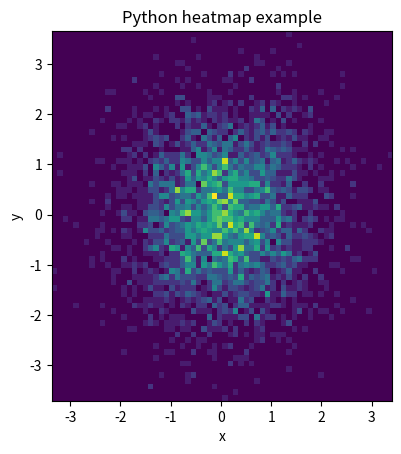

Write Python code to recreate this figure.
import numpy as np
import numpy.random
import matplotlib.pyplot as plt

# Create data
x = np.random.randn(4096)
y = np.random.randn(4096)

# Create heatmap
heatmap, xedges, yedges = np.histogram2d(x, y, bins=(64,64))
extent = [xedges[0], xedges[-1], yedges[0], yedges[-1]]

# Plot heatmap
plt.clf()
plt.title('Python heatmap example')
plt.ylabel('y')
plt.xlabel('x')
plt.imshow(heatmap, extent=extent)
plt.show()


#import numpy as np; np.random.seed(0)
#import seaborn as sns; sns.set()
#uniform_data = np.random.rand(10, 12)
#ax = sns.heatmap(uniform_data)
